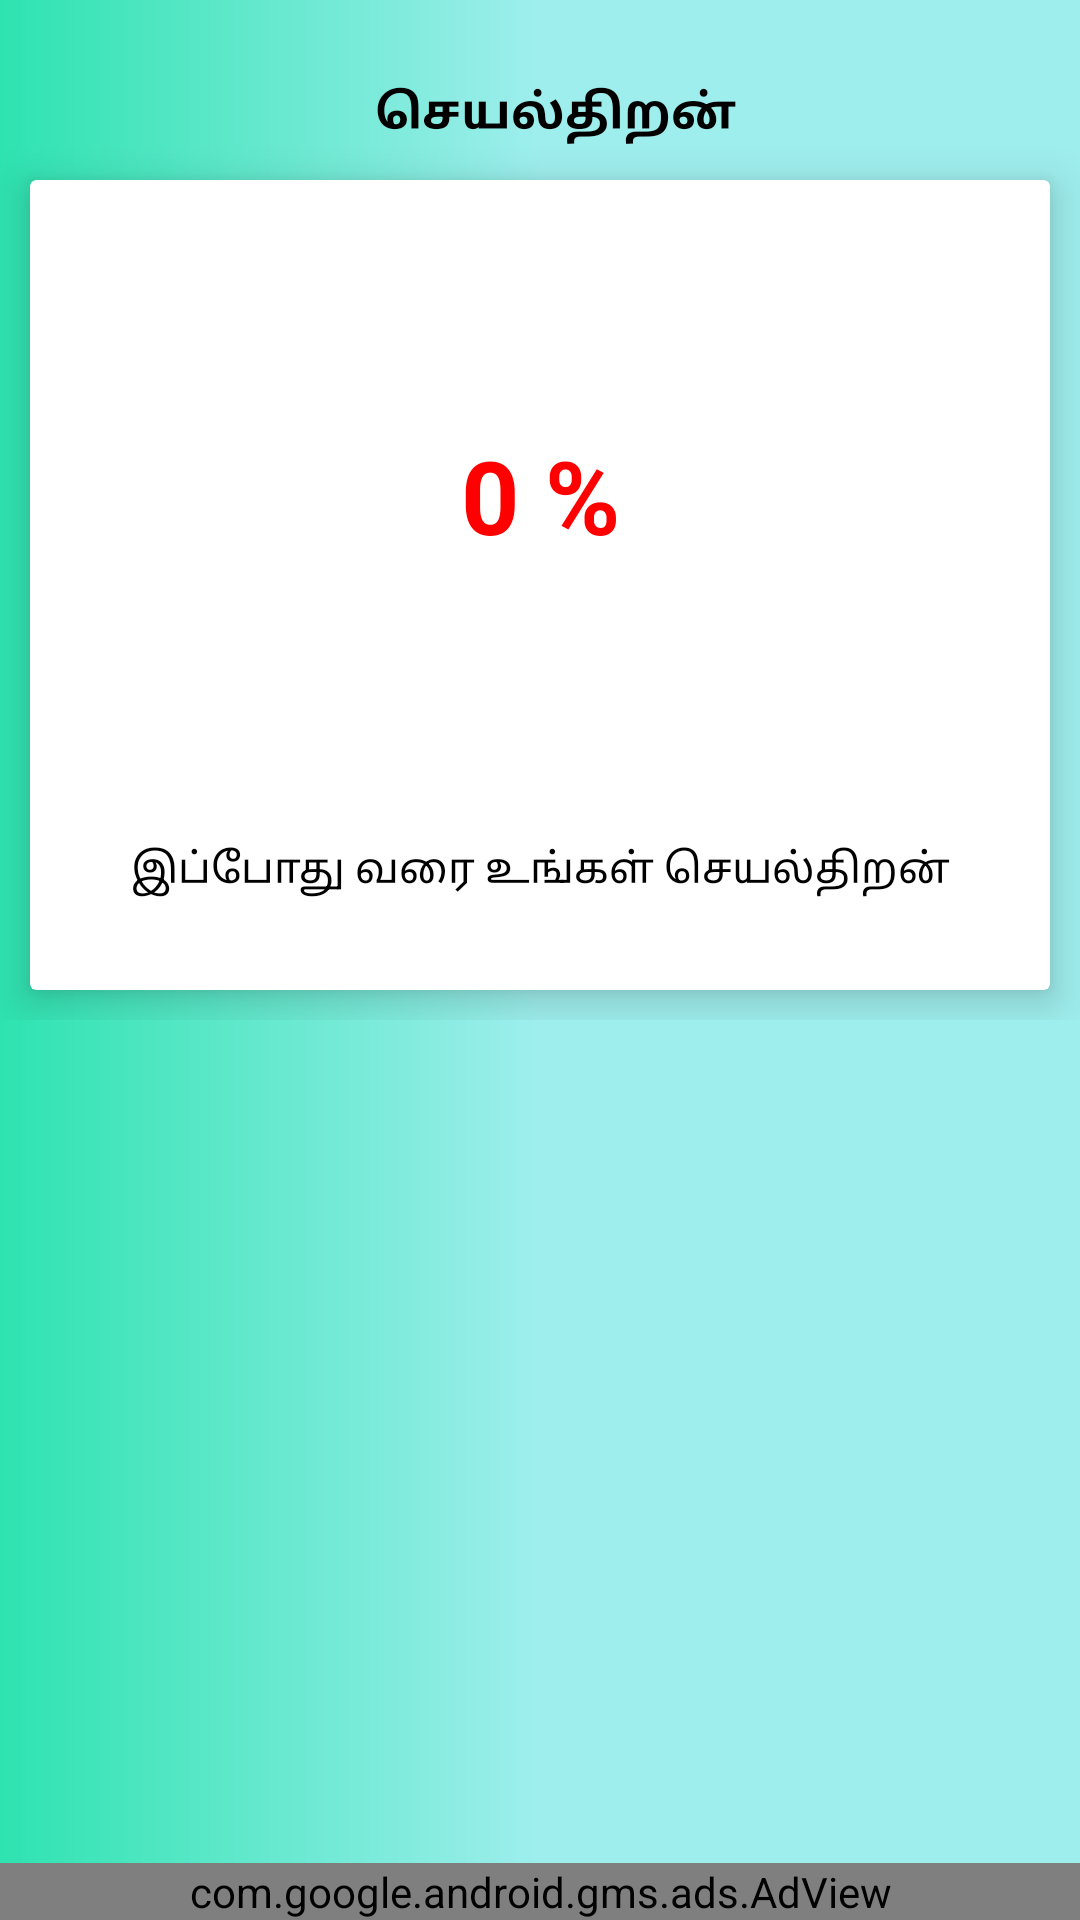

Produce the Android XML layout that renders to this screen, including the resource entries it uses.
<!-- AndroidManifest.xml: application theme AppTheme -->
<!-- res/layout/fragment_quiz.xml -->
<?xml version="1.0" encoding="utf-8"?>
<RelativeLayout xmlns:android="http://schemas.android.com/apk/res/android"
    xmlns:tools="http://schemas.android.com/tools"
    android:layout_width="match_parent"
    android:layout_height="match_parent"
    xmlns:app="http://schemas.android.com/apk/res-auto"
    android:background="@drawable/background2"
    tools:context=".QuizFragment">
    <ScrollView
        android:layout_width="match_parent"
        android:layout_height="match_parent">
        <LinearLayout
            android:orientation="vertical"
            android:layout_width="match_parent"
            android:layout_height="wrap_content">
    <LinearLayout
        android:orientation="vertical"
        android:layout_width="match_parent"
        android:layout_height="match_parent">
        <RelativeLayout
            android:layout_width="match_parent"
            android:layout_height="50dp">
            <TextView
                android:id="@+id/title1"
                android:layout_marginTop="25dp"
                android:layout_width="match_parent"
                android:layout_height="35dp"
                android:text="செயல்திறன்"
                android:gravity="center"
                android:paddingLeft="10dp"
                android:textSize="16sp"
                android:textStyle="bold"
                android:textColor="#000000"
                android:fontFamily="@font/asul"
                />
        </RelativeLayout>
        <androidx.cardview.widget.CardView
            android:layout_width="match_parent"
            android:layout_margin="10dp"
            android:elevation="8dp"
            app:cardElevation="8dp"
            android:layout_height="270dp">
            <LinearLayout
                android:orientation="vertical"
                android:gravity="center_horizontal"
                android:layout_width="match_parent"
                android:layout_height="match_parent">
                <RelativeLayout
                    android:layout_marginTop="10dp"
                    android:gravity="center_horizontal"
                    android:layout_width="match_parent"
                    android:layout_height="190dp">


                    <com.github.mikephil.charting.charts.PieChart
                        android:visibility="gone"
                        android:layout_centerInParent="true"
                android:id="@+id/piechart"
                android:layout_marginTop="10dp"
                android:layout_width="180dp"
                android:layout_height="180dp"/>
                    <TextView
                        android:id="@+id/performancetext"
                        android:layout_centerInParent="true"
                        android:layout_marginTop="10dp"
                        android:layout_width="match_parent"
                        android:layout_height="wrap_content"
                        android:gravity="center"
                        android:textStyle="bold"
                        android:textColor="#FF0000"
                        android:textSize="34sp"
                        android:text="0 %"/>
                </RelativeLayout>
                <TextView
                    android:padding="10dp"
                    android:layout_marginTop="10dp"
                    android:layout_width="match_parent"
                    android:layout_height="wrap_content"
                    android:gravity="center"
                    android:textColor="#000000"
                    android:textSize="14sp"
                    android:text="இப்போது வரை உங்கள் செயல்திறன்"/>
            </LinearLayout>
        </androidx.cardview.widget.CardView>
    </LinearLayout>
        </LinearLayout>
    </ScrollView>

    <com.google.android.gms.ads.AdView
        android:layout_marginTop="20dp"
        android:layout_marginBottom="0dp"
        android:layout_gravity="center_horizontal"
        xmlns:ads="http://schemas.android.com/apk/res-auto"
        android:id="@+id/fqadView"
        android:layout_width="match_parent"
        android:layout_height="wrap_content"
        android:layout_centerHorizontal="true"
        android:layout_alignParentBottom="true"
        ads:adSize="BANNER"
        ads:adUnitId="ca-app-pub-5918143946387420/2044460908">
    </com.google.android.gms.ads.AdView>
</RelativeLayout>
<!-- resources referenced by this layout -->
<resources>
  <!-- drawable background2 (drawable) -->
  <?xml version="1.0" encoding="utf-8"?>
  <shape xmlns:android="http://schemas.android.com/apk/res/android"
      android:shape="rectangle">
      <gradient android:startColor="#9eeeed"
          android:endColor="#2ee3b0"
          android:centerColor="#9eeeed"
          android:angle="180"/>
  
  </shape>
  <style name="AppTheme" parent="Theme.AppCompat.Light.NoActionBar">
          
          <item name="colorPrimary">@color/colorPrimary</item>
          <item name="colorPrimaryDark">#9eeeed</item>
          <item name="colorAccent">@color/colorAccent</item>
      </style>
  <!-- not gathered from this repository: default colours our renderer supplied (Android Studio template values) -->
  <color name="colorPrimary">#FF6200EE</color>
  <color name="colorAccent">#FF03DAC5</color>
</resources>
